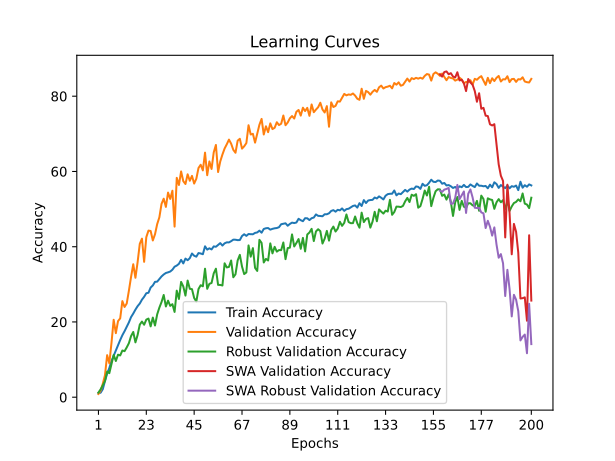

The file beside this chart, header and first rows:
time; train_accuracy; train_loss; valid_accuracy; valid_loss; valid_accuracy_robust; valid_accuracy_swa; valid_accuracy_robust_swa
419,1186; 1,0901; 4,6387; 0,8600; 4,6053; 1,2414; 0,8600; 1,2414
870,7102; 1,1990; 4,6352; 1,7400; 4,7231; 2,0897; 1,7400; 2,0897
1272,3743; 2,1462; 4,6274; 3,5800; 5,3050; 3,1621; 3,5800; 3,1621
1677,0630; 4,3011; 4,5090; 5,8400; 9,2530; 4,3379; 5,8400; 4,3379
2109,3837; 6,2870; 4,4514; 11,1800; 3,8537; 6,8207; 11,1800; 6,8207
2497,4250; 7,7560; 4,4069; 9,0200; 6,0912; 6,3931; 9,0200; 6,3931
2901,1238; 9,6244; 4,3540; 14,4600; 3,6598; 8,8172; 14,4600; 8,8172
3343,1000; 11,0412; 4,3187; 20,5800; 3,3713; 11,2414; 20,5800; 11,2414
3748,6445; 12,3594; 4,2797; 17,0200; 3,5604; 9,6241; 17,0200; 9,6241
4213,0774; 13,8378; 4,2495; 20,2200; 3,3903; 11,3034; 20,2200; 11,3034
4665,8053; 15,1994; 4,2113; 20,9600; 3,4189; 11,1034; 20,9600; 11,1034
5129,7362; 16,4797; 4,1876; 25,5400; 3,1099; 12,4138; 25,5400; 12,4138
5544,9183; 17,5414; 4,1594; 23,9800; 3,1388; 12,2345; 23,9800; 12,2345
5975,3538; 18,7577; 4,1301; 24,9000; 3,1896; 13,2345; 24,9000; 13,2345
6391,4996; 19,8904; 4,1058; 28,3200; 3,0690; 14,3690; 28,3200; 14,3690
6806,6846; 21,3041; 4,0753; 32,0000; 2,8287; 16,2552; 32,0000; 16,2552
7161,1146; 22,2292; 4,0441; 35,3400; 2,7026; 17,3414; 35,3400; 17,3414
7569,3016; 23,2775; 4,0219; 31,7400; 2,8654; 14,5793; 31,7400; 14,5793
7941,3499; 24,1970; 4,0013; 35,8800; 2,7569; 16,5276; 35,8800; 16,5276
8336,3791; 24,8980; 3,9693; 40,7600; 2,3972; 19,2966; 40,7600; 19,2966
8817,7762; 25,9273; 3,9526; 42,1400; 2,4422; 20,1000; 42,1400; 20,1000
9208,2971; 26,6850; 3,9402; 35,9800; 2,7292; 19,2586; 35,9800; 19,2586
9628,4105; 27,6322; 3,9114; 42,5400; 2,4190; 20,6207; 42,5400; 20,6207
10711,9323; 27,7609; 3,9096; 44,2800; 2,3803; 20,9034; 44,2800; 20,9034
12154,3515; 29,1462; 3,8698; 44,1800; 2,3348; 18,8241; 44,1800; 18,8241
12728,4333; 29,7034; 3,8671; 41,6600; 2,4659; 21,1655; 41,6600; 21,1655
13101,4947; 30,6578; 3,8449; 43,3000; 2,4596; 19,0586; 43,3000; 19,0586
13439,6508; 30,7138; 3,8366; 46,0000; 2,4243; 22,0138; 46,0000; 22,0138
13802,3031; 31,4171; 3,8190; 47,8000; 2,2468; 23,8034; 47,8000; 23,8034
14200,0296; 32,0943; 3,8091; 51,3800; 2,0313; 25,2897; 51,3800; 25,2897
14493,8042; 32,6161; 3,7988; 52,7600; 2,0593; 27,1690; 52,7600; 27,1690
14809,6317; 33,0163; 3,7910; 50,5800; 2,0771; 24,1138; 50,5800; 24,1138
15093,1209; 33,1868; 3,7740; 54,3800; 1,9661; 25,6621; 54,3800; 25,6621
15457,8923; 33,4007; 3,7788; 52,7000; 2,0964; 24,2759; 52,7000; 24,2759
15727,7652; 33,8885; 3,7581; 54,8800; 1,8446; 24,7241; 54,8800; 24,7241
16003,1885; 34,6841; 3,7442; 45,3400; 2,4341; 22,6655; 45,3400; 22,6655
16263,0982; 34,9873; 3,7384; 58,3000; 1,9202; 28,3172; 58,3000; 28,3172
16525,5611; 35,4514; 3,7287; 56,4000; 1,9656; 26,1138; 56,4000; 26,1138
16800,0826; 36,5059; 3,6953; 60,0000; 1,7352; 30,6448; 60,0000; 30,6448
17051,3135; 35,5579; 3,7290; 57,4200; 1,8975; 29,4414; 57,4200; 29,4414
17317,8219; 36,8430; 3,6803; 56,6600; 1,8426; 27,0069; 56,6600; 27,0069
17584,0587; 36,4144; 3,7101; 59,2400; 1,7634; 31,0000; 59,2400; 31,0000
17853,4302; 36,9574; 3,6909; 57,5200; 1,8734; 28,8138; 57,5200; 28,8138
18122,7144; 38,1920; 3,6613; 58,8200; 1,8942; 28,7172; 58,8200; 28,7172
18383,7052; 37,5976; 3,6673; 56,7800; 1,9405; 26,3759; 56,7800; 26,3759
18658,2745; 37,3537; 3,6800; 58,0600; 1,8266; 25,4069; 58,0600; 25,4069
18917,4802; 38,3119; 3,6580; 60,9200; 1,7046; 28,7621; 60,9200; 28,7621
19177,2692; 38,1951; 3,6588; 61,7800; 1,6956; 29,7621; 61,7800; 29,7621
19448,0997; 38,0009; 3,6698; 60,2800; 1,7932; 29,4724; 60,2800; 29,4724
19706,0892; 40,1045; 3,6137; 65,0000; 1,5704; 34,1517; 65,0000; 34,1517
19968,6522; 39,2283; 3,6326; 59,0000; 1,7861; 28,8103; 59,0000; 28,8103
20229,9328; 39,5757; 3,6278; 62,6600; 1,6860; 30,1276; 62,6600; 30,1276
20504,6426; 39,2765; 3,6302; 60,6600; 1,7740; 30,3586; 60,6600; 30,3586
20744,2691; 40,0840; 3,6126; 65,0800; 1,5495; 32,9103; 65,0800; 32,9103
21004,2957; 39,9822; 3,6106; 67,0400; 1,5096; 34,1552; 67,0400; 34,1552
21269,6083; 40,4471; 3,6009; 59,8400; 1,8656; 29,8552; 59,8400; 29,8552
21556,5412; 40,9554; 3,5894; 62,6600; 1,6713; 29,8414; 62,6600; 29,8414
21843,0958; 40,3026; 3,6071; 64,5000; 1,6627; 29,6897; 64,5000; 29,6897
22128,7711; 40,9002; 3,5967; 66,1000; 1,5162; 35,5862; 66,1000; 35,5862
22407,5564; 41,1575; 3,5882; 67,2200; 1,4823; 34,4862; 67,2200; 34,4862
... 140 more rows
